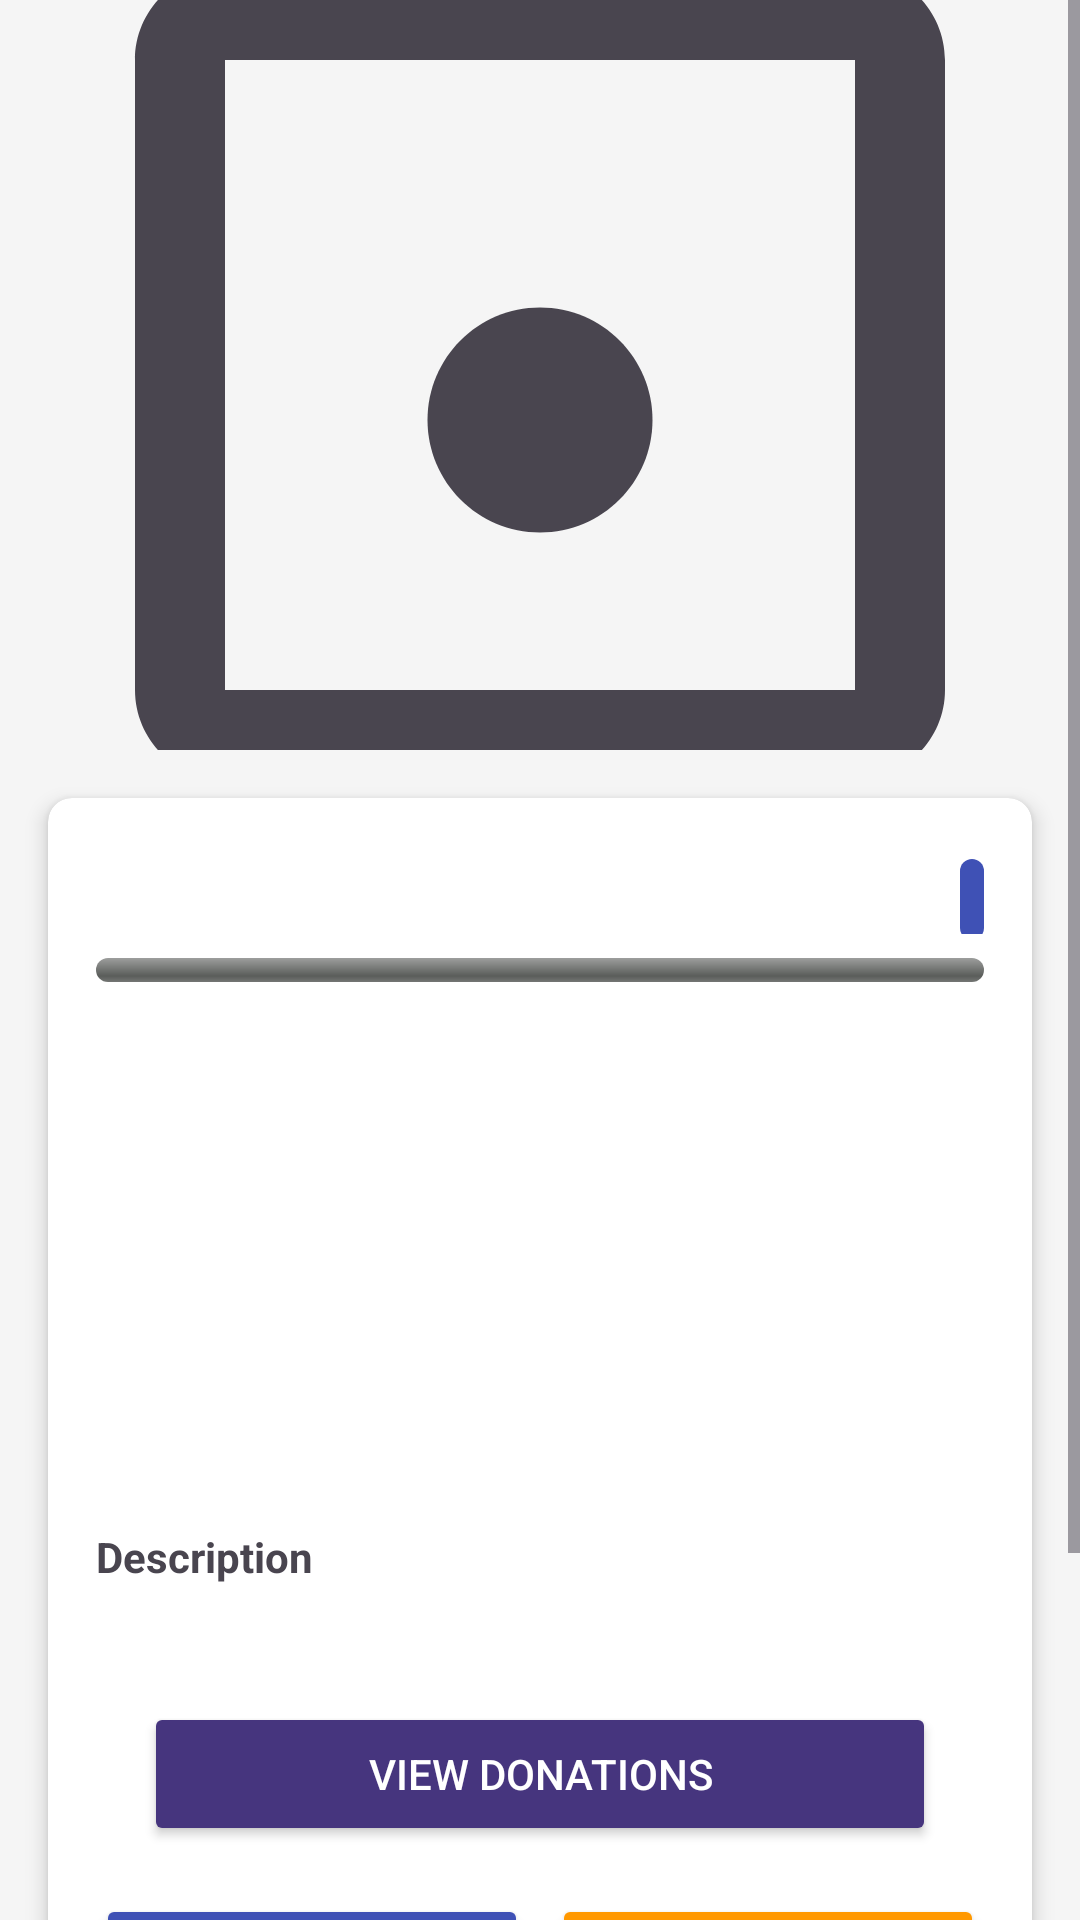

Reconstruct the res/layout file that produces this screen, plus the resources it refers to.
<!-- AndroidManifest.xml: application theme Theme.GiveDonnationApp -->
<!-- res/layout/activity_campaign_details.xml -->
<?xml version="1.0" encoding="utf-8"?>
<ScrollView xmlns:android="http://schemas.android.com/apk/res/android"
    xmlns:app="http://schemas.android.com/apk/res-auto"
    android:layout_width="match_parent"
    android:layout_height="match_parent"
    android:background="@color/light_gray_background">

    <LinearLayout
        android:layout_width="match_parent"
        android:layout_height="wrap_content"
        android:orientation="vertical"
        android:paddingBottom="80dp">

        
        <ImageView
            android:id="@+id/campaignImageView"
            android:layout_width="match_parent"
            android:layout_height="250dp"
            android:scaleType="centerCrop"
            android:src="@drawable/ic_placeholder_image"/>

        
        <androidx.cardview.widget.CardView
            android:layout_width="match_parent"
            android:layout_height="wrap_content"
            android:layout_margin="16dp"
            app:cardCornerRadius="8dp"
            app:cardElevation="4dp">

            <LinearLayout
                android:layout_width="match_parent"
                android:layout_height="wrap_content"
                android:orientation="vertical"
                android:padding="16dp">

                
                <LinearLayout
                    android:layout_width="match_parent"
                    android:layout_height="wrap_content"
                    android:orientation="horizontal"
                    android:layout_marginBottom="8dp">

                    <TextView
                        android:id="@+id/titleTextView"
                        android:layout_width="0dp"
                        android:layout_height="wrap_content"
                        android:layout_weight="1"
                        android:textSize="22sp"
                        android:textStyle="bold"/>

                    <TextView
                        android:id="@+id/statusTextView"
                        android:layout_width="wrap_content"
                        android:layout_height="wrap_content"
                        android:background="@drawable/status_background"
                        android:padding="4dp"
                        android:textColor="@android:color/white"/>
                </LinearLayout>

                
                <LinearLayout
                    android:layout_width="match_parent"
                    android:layout_height="wrap_content"
                    android:orientation="vertical"
                    android:layout_marginBottom="16dp">

                    <ProgressBar
                        android:id="@+id/donationProgressBar"
                        style="@android:style/Widget.ProgressBar.Horizontal"
                        android:layout_width="match_parent"
                        android:layout_height="8dp"
                        android:layout_marginBottom="4dp"
                        android:max="100"
                        android:progressTint="@color/colorPrimary"/>

                    <LinearLayout
                        android:layout_width="match_parent"
                        android:layout_height="wrap_content"
                        android:orientation="horizontal">

                        <TextView
                            android:id="@+id/currentTextView"
                            android:layout_width="0dp"
                            android:layout_height="wrap_content"
                            android:layout_weight="1"
                            android:textSize="14sp"/>

                        <TextView
                            android:id="@+id/progressTextView"
                            android:layout_width="wrap_content"
                            android:layout_height="wrap_content"
                            android:textSize="14sp"
                            android:textStyle="bold"
                            android:textColor="@color/colorPrimary"/>

                        <TextView
                            android:id="@+id/goalTextView"
                            android:layout_width="0dp"
                            android:layout_height="wrap_content"
                            android:layout_weight="1"
                            android:textSize="14sp"
                            android:textAlignment="textEnd"/>
                    </LinearLayout>
                </LinearLayout>

                
                <LinearLayout
                    android:layout_width="match_parent"
                    android:layout_height="wrap_content"
                    android:orientation="vertical"
                    android:layout_marginBottom="16dp">

                    <TextView
                        android:id="@+id/typeTextView"
                        android:layout_width="match_parent"
                        android:layout_height="wrap_content"
                        android:layout_marginBottom="8dp"
                        android:textSize="14sp"/>

                    <TextView
                        android:id="@+id/dateTextView"
                        android:layout_width="match_parent"
                        android:layout_height="wrap_content"
                        android:layout_marginBottom="8dp"
                        android:textSize="14sp"/>

                    <TextView
                        android:id="@+id/locationTextView"
                        android:layout_width="match_parent"
                        android:layout_height="wrap_content"
                        android:layout_marginBottom="8dp"
                        android:textSize="14sp"/>

                    <TextView
                        android:id="@+id/addressTextView"
                        android:layout_width="match_parent"
                        android:layout_height="wrap_content"
                        android:layout_marginBottom="8dp"
                        android:textSize="14sp"/>

                    <TextView
                        android:id="@+id/donorsCountTextView"
                        android:layout_width="match_parent"
                        android:layout_height="wrap_content"
                        android:textSize="14sp"/>
                </LinearLayout>

                
                <TextView
                    android:layout_width="match_parent"
                    android:layout_height="wrap_content"
                    android:text="Description"
                    android:textStyle="bold"
                    android:layout_marginBottom="4dp"/>

                <TextView
                    android:id="@+id/descriptionTextView"
                    android:layout_width="match_parent"
                    android:layout_height="wrap_content"
                    android:layout_marginBottom="16dp"
                    android:textSize="14sp"/>
                

                
                <Button
                    android:id="@+id/viewDonationsButton"
                    android:layout_width="match_parent"
                    android:layout_height="wrap_content"
                    android:layout_marginStart="16dp"
                    android:layout_marginEnd="16dp"
                    android:layout_marginBottom="8dp"
                    android:text="View Donations"
                    android:backgroundTint="@color/colorPrimaryDark"
                    android:textColor="@android:color/white"/>

                <LinearLayout
                    android:id="@+id/donationsContainer"
                    android:layout_width="match_parent"
                    android:layout_height="wrap_content"
                    android:orientation="vertical"
                    android:visibility="gone"
                    android:layout_margin="16dp">

                    <TextView
                        android:layout_width="match_parent"
                        android:layout_height="wrap_content"
                        android:text="Recent Donations"
                        android:textSize="18sp"
                        android:textStyle="bold"
                        android:layout_marginBottom="8dp"/>

                    <ProgressBar
                        android:id="@+id/donationsProgressBar"
                        android:layout_width="wrap_content"
                        android:layout_height="wrap_content"
                        android:layout_gravity="center"
                        android:visibility="gone"/>

                    <androidx.recyclerview.widget.RecyclerView
                        android:id="@+id/donationsRecyclerView"
                        android:layout_width="match_parent"
                        android:layout_height="wrap_content"/>

                </LinearLayout>

                
                <LinearLayout
                    android:layout_width="match_parent"
                    android:layout_height="wrap_content"
                    android:orientation="horizontal"
                    android:layout_marginTop="8dp">

                    <Button
                        android:id="@+id/updateButton"
                        android:layout_width="0dp"
                        android:layout_height="48dp"
                        android:layout_weight="1"
                        android:layout_marginEnd="8dp"
                        android:text="Update"
                        android:backgroundTint="@color/colorPrimary"
                        android:textColor="@android:color/white"/>

                    <Button
                        android:id="@+id/deleteButton"
                        android:layout_width="0dp"
                        android:layout_height="48dp"
                        android:layout_weight="1"
                        android:text="Delete"
                        android:backgroundTint="@color/colorAccent"
                        android:textColor="@android:color/white"/>
                </LinearLayout>
            </LinearLayout>
        </androidx.cardview.widget.CardView>

        
        <ProgressBar
            android:id="@+id/progressBar"
            android:layout_width="wrap_content"
            android:layout_height="wrap_content"
            android:layout_gravity="center"
            android:visibility="gone"/>
    </LinearLayout>
</ScrollView>
<!-- resources referenced by this layout -->
<resources>
  <color name="colorAccent">#FF9800</color>
  <color name="colorPrimary">#3F51B5</color>
  <color name="colorPrimaryDark">#46357E</color>
  <color name="light_gray_background">#F5F5F5</color>
  <!-- drawable ic_placeholder_image (drawable) -->
  <vector xmlns:android="http://schemas.android.com/apk/res/android"
      android:width="48dp"
      android:height="48dp"
      android:viewportWidth="24"
      android:viewportHeight="24"
      android:tint="?attr/colorControlNormal">
      <path
          android:fillColor="@android:color/white"
          android:pathData="M19,5v14H5V5h14m0-2H5c-1.1,0 -2,0.9 -2,2v14c0,1.1 0.9,2 2,2h14c1.1,0 2,-0.9 2,-2V5c0,-1.1 -0.9,-2 -2,-2z"/>
      <path
          android:fillColor="@android:color/white"
          android:pathData="M12,10.5c1.38,0 2.5,1.12 2.5,2.5s-1.12,2.5 -2.5,2.5 -2.5,-1.12 -2.5,-2.5 1.12,-2.5 2.5,-2.5z"/>
  </vector>
  <!-- drawable status_background (drawable) -->
  <?xml version="1.0" encoding="utf-8"?>
  <shape xmlns:android="http://schemas.android.com/apk/res/android">
      <solid android:color="@color/colorPrimary"/> 
      <corners android:radius="4dp"/>
  </shape>
  <style name="Theme.GiveDonnationApp" parent="Base.Theme.GiveDonnationApp" />
  <style name="Base.Theme.GiveDonnationApp" parent="Theme.Material3.DayNight.NoActionBar">
          
          <item name="colorPrimary">@color/primaryColor</item>
          <item name="colorPrimaryVariant">@color/primaryDarkColor</item>
          <item name="colorOnPrimary">@android:color/white</item>
          <item name="colorSecondary">@color/accentColor</item>
          <item name="colorOnSecondary">@android:color/black</item>
          <item name="android:statusBarColor">@color/primaryDarkColor</item>
          <item name="android:windowBackground">@color/backgroundColor</item>
          <item name="colorSurface">@color/surfaceColor</item>
          <item name="colorOnSurface">@color/textColorPrimary</item>
          <item name="colorOutline">#FFE0E0E0</item>
          
      </style>
  <color name="primaryColor">#6200EE</color>
  <color name="primaryDarkColor">#FF3700B3</color>
  <color name="accentColor">#FF03DAC5</color>
  <color name="backgroundColor">#FFFFFFFF</color>
  <color name="surfaceColor">#FFF5F5F5</color>
  <color name="textColorPrimary">#FF000000</color>
</resources>
